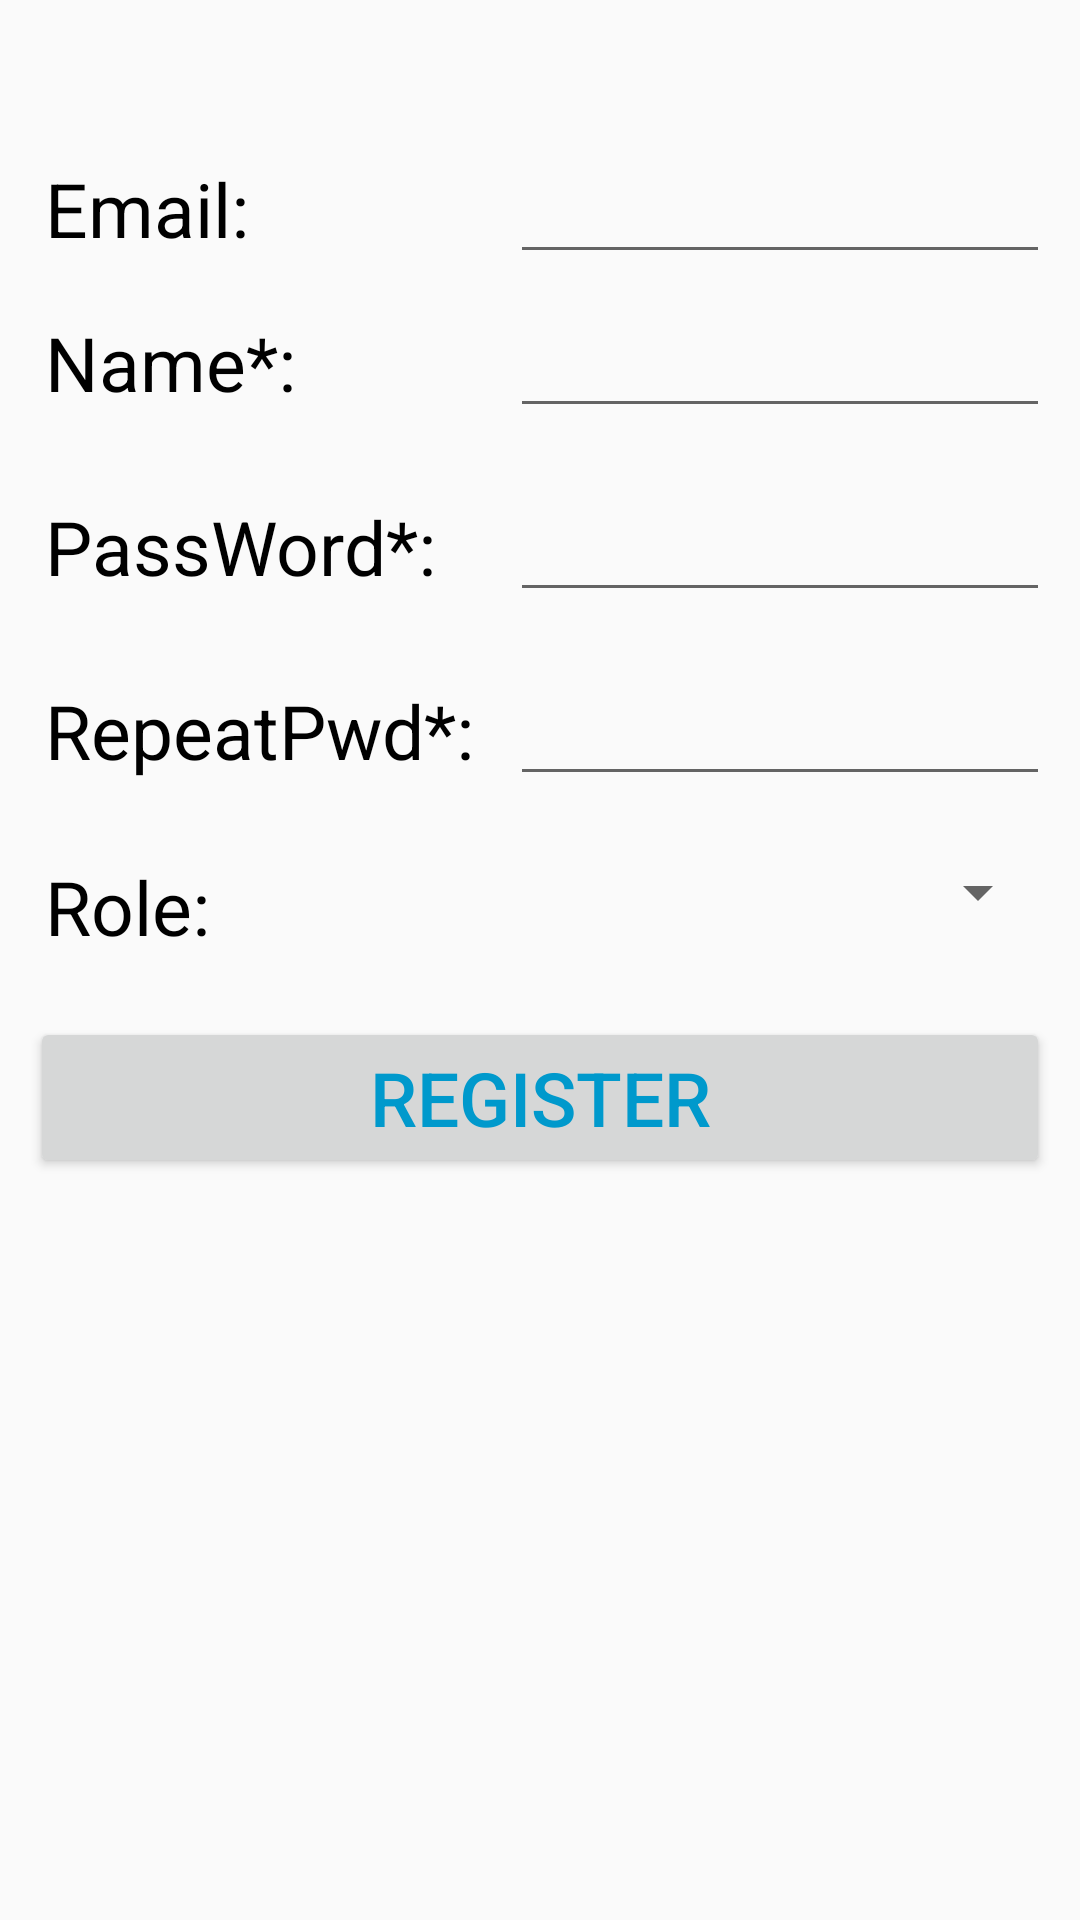

Layout XML and referenced resources for this Android screen:
<!-- AndroidManifest.xml: application theme AppTheme -->
<!-- res/layout/activity_register.xml -->
<?xml version="1.0" encoding="utf-8"?>
<LinearLayout xmlns:android="http://schemas.android.com/apk/res/android"
    android:layout_width="match_parent"
    android:layout_height="match_parent"
    android:orientation="vertical"
    android:fitsSystemWindows="true"
    >
    <LinearLayout
        android:layout_width="match_parent"
        android:layout_height="wrap_content"
        android:orientation="horizontal"
        android:layout_marginTop="50dp"
        android:layout_marginLeft="10dp"
        android:layout_marginRight="10dp"
        >
        <TextView
            android:layout_width="150dp"
            android:layout_height="wrap_content"
            android:text="Email:"
            android:layout_marginLeft="5dp"
            android:textColor="@android:color/black"
            android:textSize="25dp"
            >

        </TextView>
        <EditText
            android:layout_width="0dp"
            android:layout_height="wrap_content"
            android:layout_weight="1"
            android:layout_marginLeft="5dp"
            android:id="@+id/reg_email_ed"
            >

        </EditText>
    </LinearLayout>

    <LinearLayout
        android:layout_width="match_parent"
        android:layout_height="wrap_content"
        android:orientation="horizontal"
        android:layout_margin="10dp"
        >
        <TextView
            android:layout_width="150dp"
            android:layout_height="wrap_content"
            android:text="Name*:"
            android:layout_marginLeft="5dp"
            android:textColor="@android:color/black"
            android:textSize="25dp"
            >

        </TextView>
        <EditText
            android:layout_width="0dp"
            android:layout_height="wrap_content"
            android:layout_weight="1"
            android:layout_marginLeft="5dp"
            android:id="@+id/reg_name_ed"
            >

        </EditText>
    </LinearLayout>
    <LinearLayout
        android:layout_width="match_parent"
        android:layout_height="wrap_content"
        android:orientation="horizontal"
        android:layout_margin="10dp"
        >
        <TextView
            android:layout_width="150dp"
            android:layout_height="wrap_content"
            android:text="PassWord*:"
            android:layout_marginLeft="5dp"
            android:textColor="@android:color/black"
            android:textSize="25dp"
            >

        </TextView>
        <EditText
            android:layout_width="0dp"
            android:layout_height="wrap_content"
            android:layout_weight="1"
            android:layout_marginLeft="5dp"
            android:id="@+id/reg_password_ed"
            >

        </EditText>
    </LinearLayout>
    <LinearLayout
        android:layout_width="match_parent"
        android:layout_height="wrap_content"
        android:orientation="horizontal"
        android:layout_margin="10dp"
        >
        <TextView
            android:layout_width="150dp"
            android:layout_height="wrap_content"
            android:text="RepeatPwd*:"
            android:layout_marginLeft="5dp"
            android:textColor="@android:color/black"
            android:textSize="25dp"
            >

        </TextView>
        <EditText
            android:layout_width="0dp"
            android:layout_height="wrap_content"
            android:layout_weight="1"
            android:layout_marginLeft="5dp"
            android:id="@+id/reg_repeat_password_ed"
            >

        </EditText>
    </LinearLayout>
    <LinearLayout
        android:layout_width="match_parent"
        android:layout_height="wrap_content"
        android:orientation="horizontal"
        android:layout_margin="10dp"
        >
        <TextView
            android:layout_width="150dp"
            android:layout_height="wrap_content"
            android:text="Role:"
            android:layout_marginLeft="5dp"
            android:textColor="@android:color/black"
            android:textSize="25dp"
            >

        </TextView>
        <Spinner
            android:layout_width="match_parent"
            android:layout_height="wrap_content"
            android:id="@+id/user_role"
            />
    </LinearLayout>



    <Button
        android:layout_width="match_parent"
        android:layout_height="wrap_content"
        android:layout_margin="10dp"
        android:textColor="@android:color/holo_blue_dark"
        android:text="Register"
        android:textSize="25dp"
        android:id="@+id/reg_btn"
        />
</LinearLayout>
<!-- resources referenced by this layout -->
<resources>
  <style name="AppTheme" parent="Theme.AppCompat.Light.NoActionBar">//关键是这个NOACTIONBAR的设置
          
          <item name="colorPrimary">@color/colorPrimary</item>
          <item name="colorPrimaryDark">@color/colorPrimaryDark</item>
          <item name="colorAccent">@color/colorAccent</item>
      </style>
  <!-- not gathered from this repository: default colours our renderer supplied (Android Studio template values) -->
  <color name="colorPrimary">#FF6200EE</color>
  <color name="colorPrimaryDark">#FF3700B3</color>
  <color name="colorAccent">#FF03DAC5</color>
</resources>
